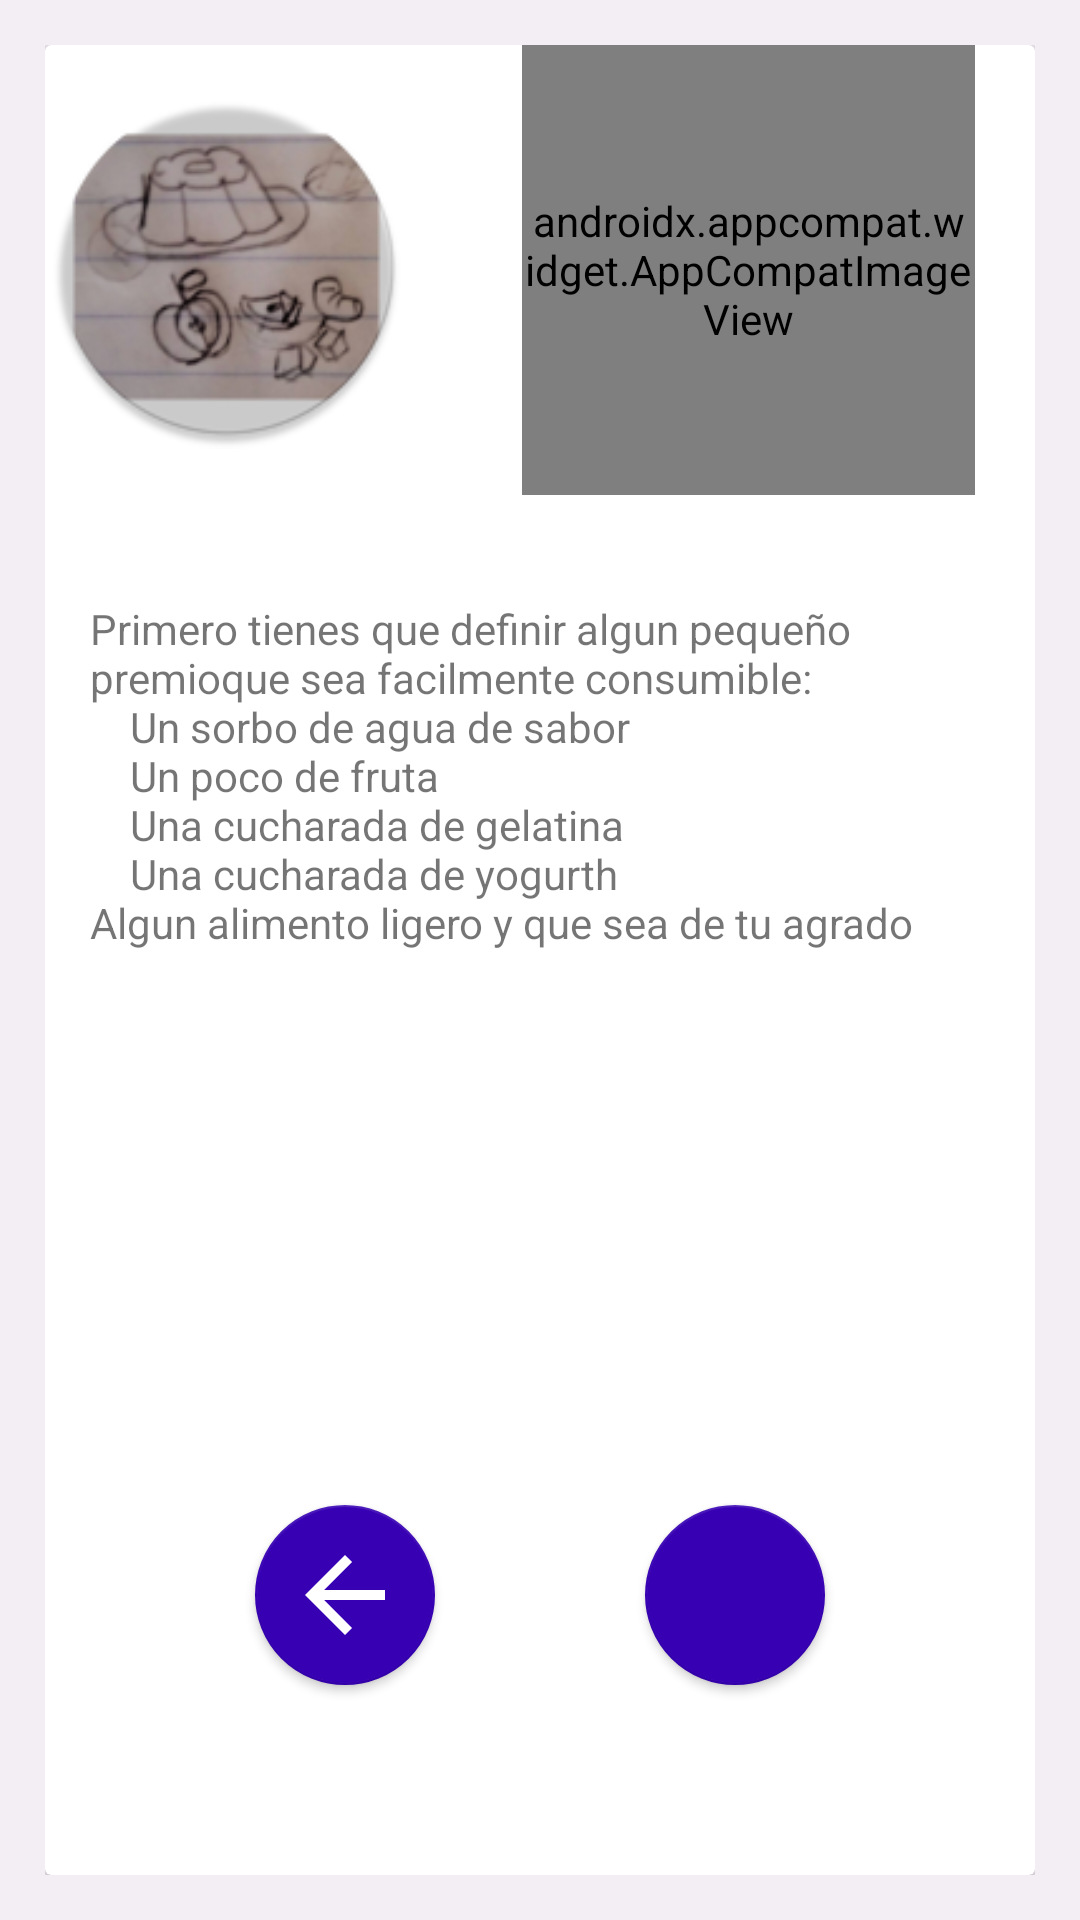

This screen was rendered from an Android layout file. Write that file and the resources it references.
<!-- AndroidManifest.xml: application theme Theme.AppCompat.Light.NoActionBar -->
<!-- res/layout/fragment_tuto2.xml -->
<?xml version="1.0" encoding="utf-8"?>
<FrameLayout xmlns:android="http://schemas.android.com/apk/res/android"
    xmlns:app="http://schemas.android.com/apk/res-auto"
    xmlns:tools="http://schemas.android.com/tools"
    android:layout_width="match_parent"
    android:layout_height="match_parent"
    android:background="@color/color_background_1"
    android:padding="15dp"
    >

    
    <androidx.cardview.widget.CardView
        android:layout_width="match_parent"
        android:layout_height="match_parent"
        android:paddingVertical="20dp"

        app:contentPaddingBottom="20dp">

        <LinearLayout
            android:layout_width="match_parent"
            android:layout_height="match_parent"
            android:orientation="vertical"
            >

            <RelativeLayout
                android:id="@+id/linearLayout3"
                android:layout_width="match_parent"
                android:layout_height="wrap_content"
                android:layout_gravity="center">

                <androidx.appcompat.widget.AppCompatImageView
                    android:id="@+id/imageView2"
                    android:layout_width="173dp"
                    android:layout_height="148dp"
                    android:layout_alignParentStart="true"
                    android:layout_marginEnd="38dp"
                    android:layout_toStartOf="@+id/imageView3"
                    android:contentDescription="TODO"
                    app:srcCompat="@mipmap/ic_tuto2_2_round" />

                <androidx.appcompat.widget.AppCompatImageView
                    android:id="@+id/imageView3"
                    android:layout_width="151dp"
                    android:layout_height="150dp"
                    android:layout_alignParentEnd="true"
                    android:layout_marginEnd="20dp"
                    android:contentDescription="TODO"
                    app:srcCompat="@mipmap/ic_tuto2_1_round" />
            </RelativeLayout>

            <ScrollView
                android:layout_width="match_parent"
                android:layout_height="200dp"
                android:layout_marginTop="20dp"
                android:padding="15dp">

                <LinearLayout
                    android:layout_width="match_parent"
                    android:layout_height="match_parent"
                    android:orientation="vertical">

                    <TextView
                        android:layout_width="match_parent"
                        android:layout_height="match_parent"
                        android:text="@string/tuto_2" />
                </LinearLayout>
            </ScrollView>

            <androidx.constraintlayout.widget.ConstraintLayout
                android:layout_width="match_parent"
                android:layout_height="match_parent"

                >

                <com.google.android.material.floatingactionbutton.FloatingActionButton
                    android:id="@+id/floatingActionButton2_tuto_1"
                    style="@style/Widget.AppCompat.Button"
                    android:layout_width="wrap_content"
                    android:layout_height="wrap_content"

                    android:clickable="true"
                    android:gravity="center"
                    android:scaleType="center"
                    app:backgroundTint="@color/colorPrimaryDark"

                    app:fabCustomSize="60dp"
                    app:layout_constraintBottom_toBottomOf="parent"
                    app:layout_constraintEnd_toStartOf="@+id/floatingActionButton2_tuto2"
                    app:layout_constraintHorizontal_bias="0.5"
                    app:layout_constraintHorizontal_chainStyle="spread"
                    app:layout_constraintStart_toStartOf="parent"
                    app:layout_constraintTop_toTopOf="parent"
                    app:layout_constraintVertical_bias="0.73"
                    app:srcCompat="@drawable/ic_baseline_arrow_back_24" />

                <com.google.android.material.floatingactionbutton.FloatingActionButton
                    android:id="@+id/floatingActionButton2_tuto2"
                    style="@style/Widget.AppCompat.Button"
                    android:layout_width="wrap_content"
                    android:layout_height="wrap_content"

                    android:clickable="true"
                    android:gravity="center"
                    android:scaleType="center"
                    app:backgroundTint="@color/colorPrimaryDark"

                    app:fabCustomSize="60dp"
                    app:layout_constraintBottom_toBottomOf="@+id/floatingActionButton2_tuto_1"
                    app:layout_constraintEnd_toEndOf="parent"
                    app:layout_constraintHorizontal_bias="0.5"
                    app:layout_constraintStart_toEndOf="@+id/floatingActionButton2_tuto_1"
                    app:layout_constraintTop_toTopOf="@+id/floatingActionButton2_tuto_1"
                    app:srcCompat="@drawable/ic_baseline_arrow_forward_24" />
            </androidx.constraintlayout.widget.ConstraintLayout>

        </LinearLayout>

    </androidx.cardview.widget.CardView>

</FrameLayout>
<!-- resources referenced by this layout -->
<resources>
  <color name="colorPrimaryDark">#3700B3</color>
  <color name="color_background_1">#F3EDF4</color>
  <!-- drawable ic_baseline_arrow_back_24 (drawable) -->
  <vector android:height="24dp" android:tint="#FFFFFF"
      android:viewportHeight="24"
      android:viewportWidth="24"
      android:width="24dp" xmlns:android="http://schemas.android.com/apk/res/android">
      <path android:fillColor="@android:color/white" android:pathData="M20,11H7.83l5.59,-5.59L12,4l-8,8 8,8 1.41,-1.41L7.83,13H20v-2z"/>
  </vector>
  <!-- mipmap ic_tuto2_1_round (mipmap-anydpi-v26) -->
  <?xml version="1.0" encoding="utf-8"?>
  <adaptive-icon xmlns:android="http://schemas.android.com/apk/res/android">
      <background android:drawable="@drawable/ic_tuto2_1_background"/>
      <foreground android:drawable="@mipmap/ic_tuto2_1_foreground"/>
  </adaptive-icon>
  <!-- mipmap ic_tuto2_2_round: png bitmap (mipmap-hdpi, 9375 bytes) -->
  <string name="tuto_2">
          Primero tienes que definir algun pequeño "premio" que sea facilmente consumible:
          \n\t\tUn sorbo de agua de sabor
          \n\t\tUn poco de fruta
          \n\t\tUna cucharada de gelatina
          \n\t\tUna cucharada de yogurth
          \nAlgun alimento ligero y que sea de tu agrado
      </string>
</resources>
